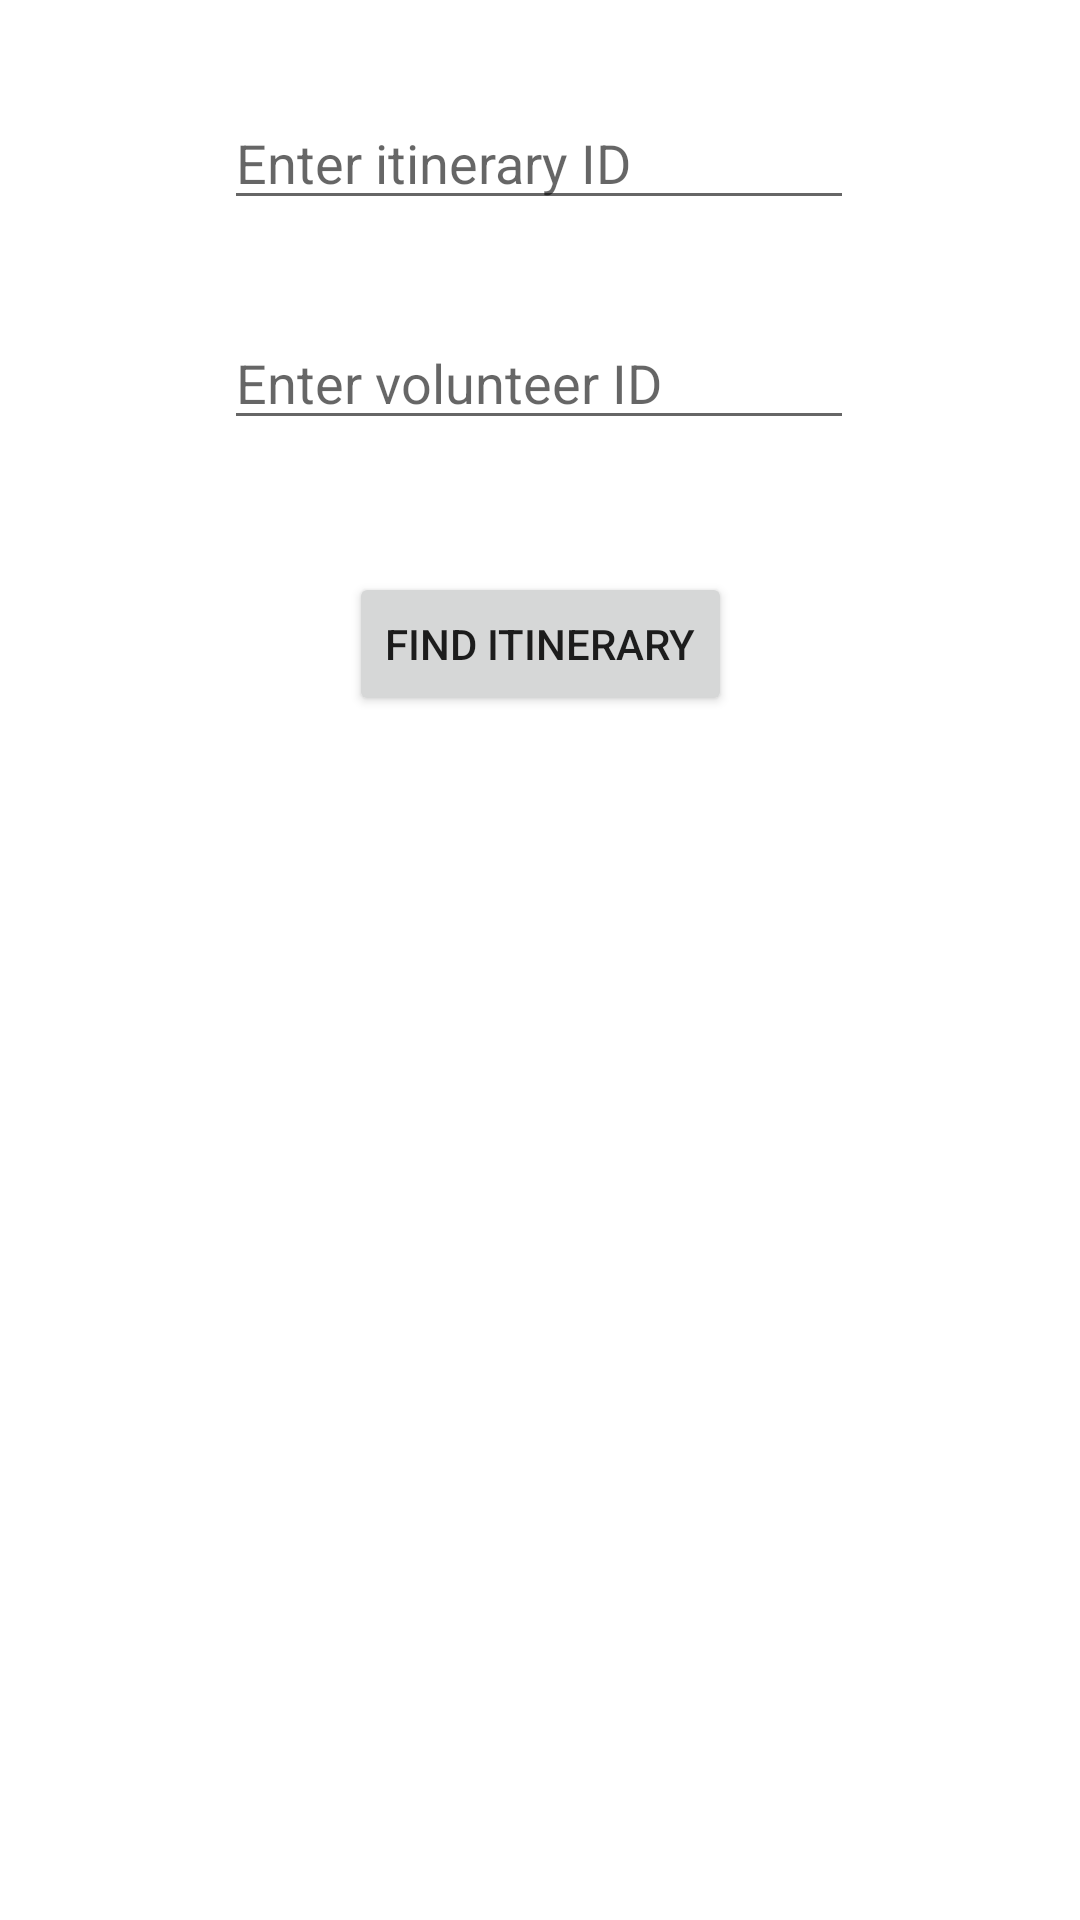

Here is an Android app screen rendered from its layout file. Give the layout XML and the strings, colors and styles it references.
<!-- AndroidManifest.xml: application theme Theme.AmeAssistant -->
<!-- res/layout/activity_edit_itinerary.xml -->
<?xml version="1.0" encoding="utf-8"?>
<androidx.constraintlayout.widget.ConstraintLayout xmlns:android="http://schemas.android.com/apk/res/android"
    xmlns:app="http://schemas.android.com/apk/res-auto"
    xmlns:tools="http://schemas.android.com/tools"
    android:layout_width="match_parent"
    android:layout_height="match_parent"
    tools:context=".editItinerary">

    <EditText
        android:id="@+id/itIdEditText"
        android:layout_width="wrap_content"
        android:layout_height="wrap_content"
        android:layout_marginTop="32dp"
        android:ems="10"
        android:hint="Enter itinerary ID"
        android:inputType="number"
        app:layout_constraintEnd_toEndOf="parent"
        app:layout_constraintHorizontal_bias="0.497"
        app:layout_constraintStart_toStartOf="parent"
        app:layout_constraintTop_toTopOf="parent" />

    <EditText
        android:id="@+id/itVolIdEditText"
        android:layout_width="wrap_content"
        android:layout_height="wrap_content"
        android:layout_marginTop="32dp"
        android:ems="10"
        android:hint="Enter volunteer ID"
        android:inputType="number"
        app:layout_constraintEnd_toEndOf="parent"
        app:layout_constraintHorizontal_bias="0.497"
        app:layout_constraintStart_toStartOf="parent"
        app:layout_constraintTop_toBottomOf="@+id/itIdEditText" />

    <Button
        android:id="@+id/findItBtn"
        android:layout_width="wrap_content"
        android:layout_height="wrap_content"
        android:layout_marginTop="44dp"
        android:onClick="onEdit"
        android:text="Find Itinerary"
        app:layout_constraintEnd_toEndOf="parent"
        app:layout_constraintStart_toStartOf="parent"
        app:layout_constraintTop_toBottomOf="@+id/itVolIdEditText" />
</androidx.constraintlayout.widget.ConstraintLayout>
<!-- resources referenced by this layout -->
<resources>
  <style name="Theme.AmeAssistant" parent="Theme.MaterialComponents.DayNight.DarkActionBar">
          
          <item name="colorPrimary">@color/purple_500</item>
          <item name="colorPrimaryVariant">@color/purple_700</item>
          <item name="colorOnPrimary">@color/white</item>
          
          <item name="colorSecondary">@color/teal_200</item>
          <item name="colorSecondaryVariant">@color/teal_700</item>
          <item name="colorOnSecondary">@color/black</item>
          
          <item name="android:statusBarColor" tools:targetApi="l">?attr/colorPrimaryVariant</item>
          
      </style>
  <!-- not gathered from this repository: default colours our renderer supplied (Android Studio template values) -->
  <color name="purple_500">#FF6200EE</color>
  <color name="purple_700">#FF3700B3</color>
  <color name="teal_200">#FF03DAC5</color>
  <color name="teal_700">#FF018786</color>
  <color name="black">#FF000000</color>
  <color name="white">#FFFFFFFF</color>
</resources>
